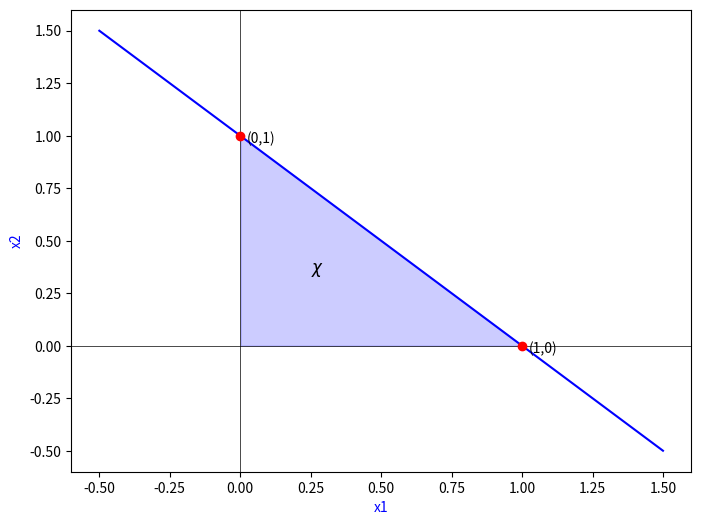

Source code (Python):
import numpy as np
import matplotlib.pyplot as plt

# Создаем данные для прямой линии
x = np.linspace(-0.5, 1.5, 400)
y = -x + 1  # Уравнение прямой через точки (0,1) и (1,0)

# Настраиваем график
plt.figure(figsize=(8, 6))

# Рисуем саму прямую
plt.plot(x, y, 'b-')

# Закрашиваем область под кривой только где y >= 0
plt.fill_between(x, y, where=((y >=0) & (x>=0)), color='blue', alpha=0.2)

# Настраиваем отображение
plt.axhline(0, color='black', linewidth=0.5)  # Ось X
plt.axvline(0, color='black', linewidth=0.5)  # Ось Y
#plt.grid(True, linestyle='--', alpha=0.7)
#plt.xlim(-0.5, 1.5)
#plt.ylim(-1, 1.5)
#plt.title('График прямой с закрашенной положительной областью')
plt.xlabel('x1', color='blue')
plt.ylabel('x2', color='blue')
#plt.legend()

chi_x, chi_y = 0.250, 0.200

plt.text(chi_x,   # X-координата текста
        chi_y+ 0.15,   # Y-координата текста 
        r'$ \chi $',               # Текст
        fontsize=12, 
        color='black',
        weight='bold')

# Показываем важные точки
plt.scatter([0, 1], [1, 0], color='red', zorder=5)
plt.annotate('(0,1)', (0, 1), textcoords="offset points", xytext=(5,-5))
plt.annotate('(1,0)', (1, 0), textcoords="offset points", xytext=(5,-5))

plt.show()